Photos from the image-classification dataset "IF5181.py" in the GitHub repository sumartoyo/IF5181.py. Its 3 classes are: lower, number, upper.

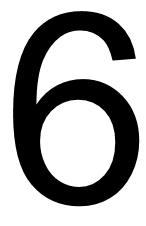
Label: number

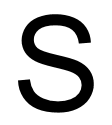
Label: upper

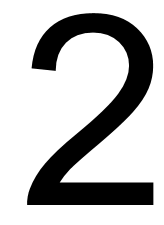
Label: number

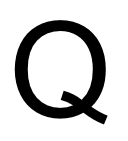
Label: upper

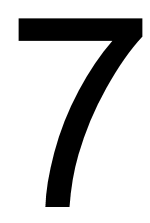
Label: number

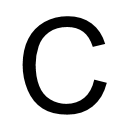
Label: upper
